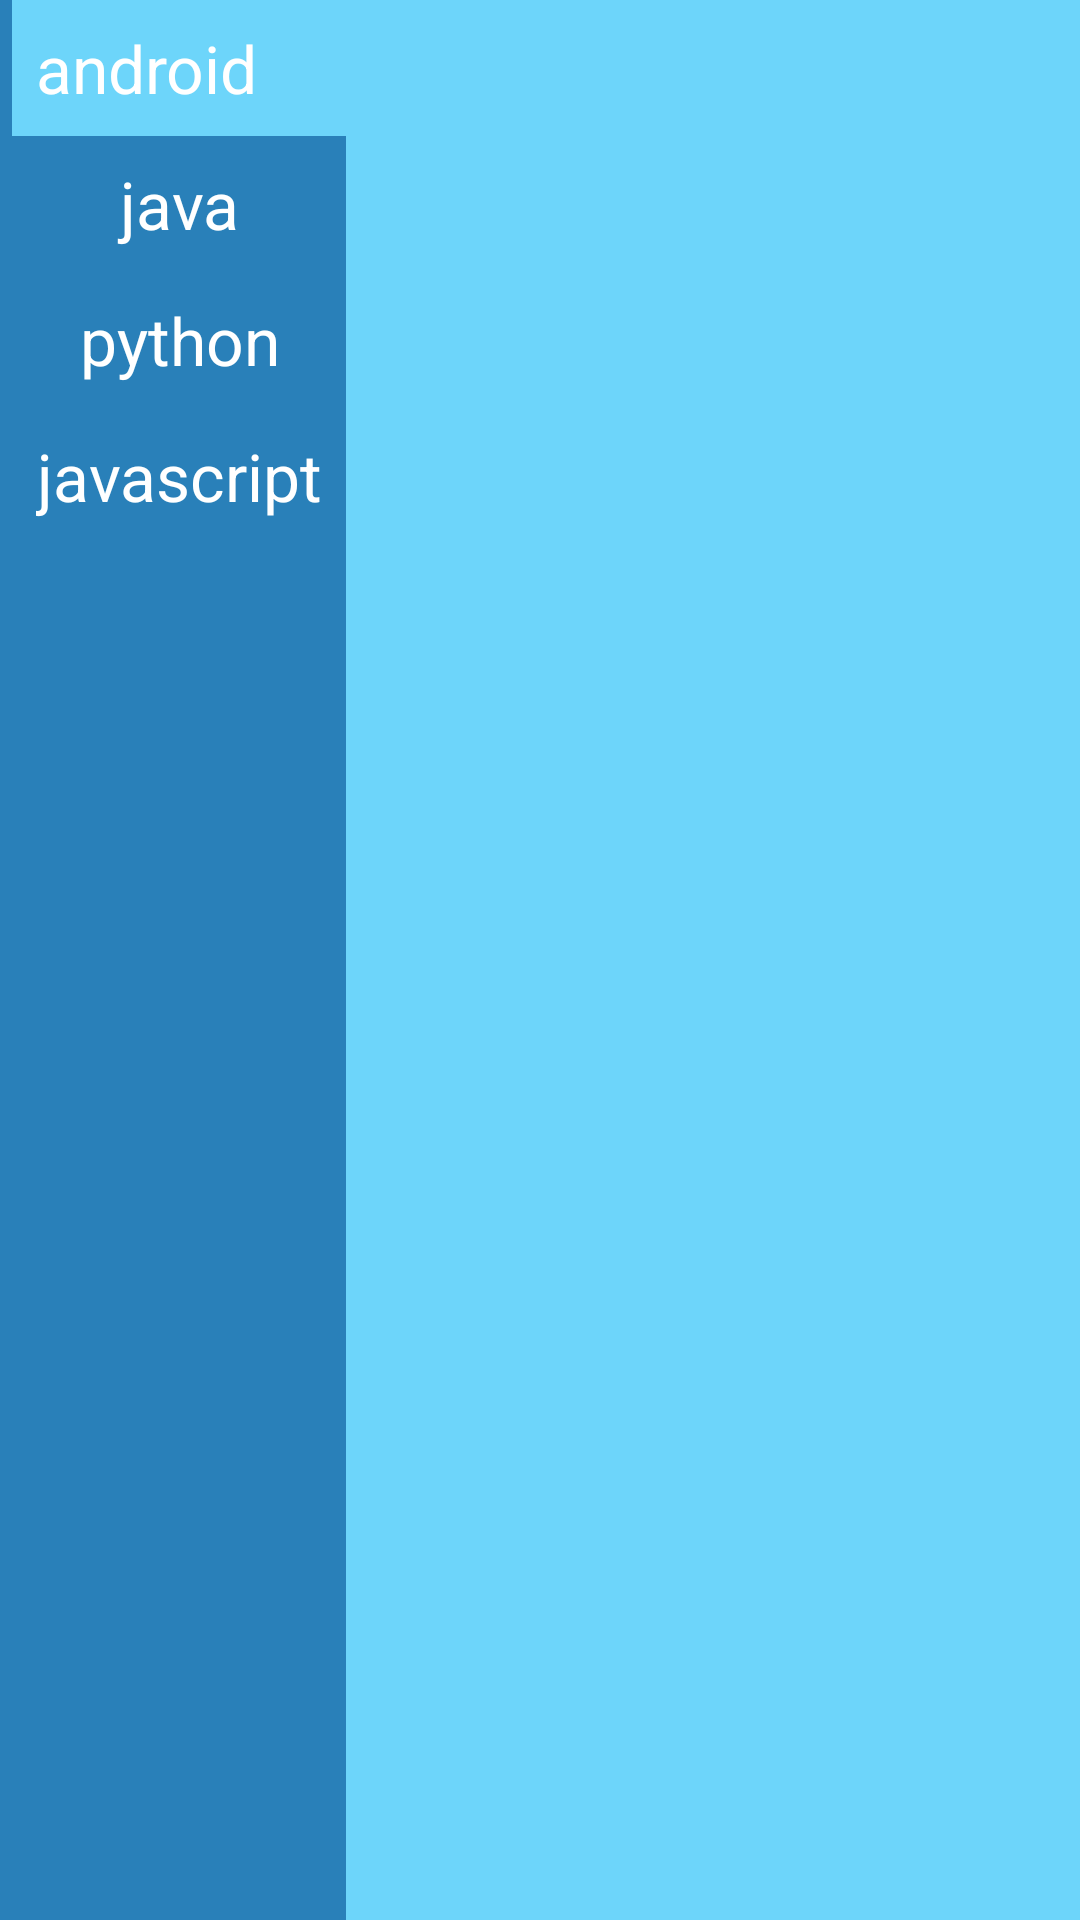

Here is an Android app screen rendered from its layout file. Give the layout XML and the strings, colors and styles it references.
<!-- AndroidManifest.xml: application theme AppTheme -->
<!-- res/layout/content_nav.xml -->
<?xml version="1.0" encoding="utf-8"?>
<layout xmlns:android="http://schemas.android.com/apk/res/android">

    <LinearLayout
        android:id="@+id/nav_container"
        android:layout_width="match_parent"
        android:layout_height="match_parent"
        android:baselineAligned="false"
        android:orientation="horizontal"
        android:weightSum="4">

        <LinearLayout
            android:layout_width="wrap_content"
            android:layout_height="match_parent"
            android:background="#2980B9"
            android:orientation="vertical">

            <TextView
                android:id="@+id/interest_one"
                android:layout_width="match_parent"
                android:layout_height="wrap_content"
                android:layout_marginStart="4dp"
                android:background="@drawable/seleted_tag_back"
                android:onClick="interestClicked"
                android:padding="@dimen/margin_padding_size_small"
                android:tag="0"
                android:text="@string/android_content"
                android:textColor="@color/white"
                android:textSize="@dimen/text_size_medium" />

            <TextView
                android:id="@+id/interest_two"
                android:layout_width="match_parent"
                android:layout_height="wrap_content"
                android:layout_marginStart="4dp"
                android:gravity="center"
                android:onClick="interestClicked"
                android:padding="@dimen/margin_padding_size_small"
                android:tag="1"
                android:text="@string/java_content"
                android:textColor="@color/white"
                android:textSize="@dimen/text_size_medium" />

            <TextView
                android:id="@+id/interest_three"
                android:layout_width="match_parent"
                android:layout_height="wrap_content"
                android:layout_marginStart="4dp"
                android:gravity="center"
                android:onClick="interestClicked"
                android:padding="@dimen/margin_padding_size_small"
                android:tag="2"
                android:text="@string/python_content"
                android:textColor="@color/white"
                android:textSize="@dimen/text_size_medium" />

            <TextView
                android:id="@+id/interest_four"
                android:layout_width="match_parent"
                android:layout_height="wrap_content"
                android:layout_marginStart="4dp"
                android:gravity="center"
                android:onClick="interestClicked"
                android:padding="@dimen/margin_padding_size_small"
                android:tag="3"
                android:text="@string/javascript_content"
                android:textColor="@color/white"
                android:textSize="@dimen/text_size_medium" />

        </LinearLayout>

        <FrameLayout
            android:layout_width="0dp"
            android:layout_height="match_parent"
            android:layout_weight="4"
            android:background="#6DD5FA">

            <ProgressBar
                android:id="@+id/tag_progressbar"
                android:layout_width="wrap_content"
                android:layout_height="wrap_content"
                android:layout_gravity="center"
                android:visibility="gone" />

            <androidx.recyclerview.widget.RecyclerView
                android:id="@+id/interest_tag_list"
                android:layout_width="match_parent"
                android:layout_height="match_parent" />
        </FrameLayout>

    </LinearLayout>

</layout>
<!-- resources referenced by this layout -->
<resources>
  <color name="white">#FFFFFF</color>
  <dimen name="margin_padding_size_small">8dp</dimen>
  <dimen name="text_size_medium">22sp</dimen>
  <!-- drawable seleted_tag_back (drawable) -->
  <?xml version="1.0" encoding="utf-8"?>
  <shape xmlns:android="http://schemas.android.com/apk/res/android"
      android:shape="rectangle">
  
      <gradient
          android:centerColor="@color/deep_blue_A200"
          android:endColor="@color/deep_blue_A200"
          android:startColor="@color/deep_blue_A200" />
  
      
          
  
  </shape>
  <string name="android_content">android</string>
  <string name="java_content">java</string>
  <string name="javascript_content">javascript</string>
  <string name="python_content">python</string>
  <style name="AppTheme" parent="Theme.AppCompat.Light.NoActionBar">
          
          <item name="colorPrimary">@color/deep_blue_A200</item>
          <item name="colorPrimaryDark">@color/light_dark</item>
          <item name="colorAccent">@color/colorAccent</item>
      </style>
  <color name="deep_blue_A200">#6DD5FA</color>
  <color name="light_dark">#3C84FC</color>
  <color name="colorAccent">#2980B9</color>
</resources>
